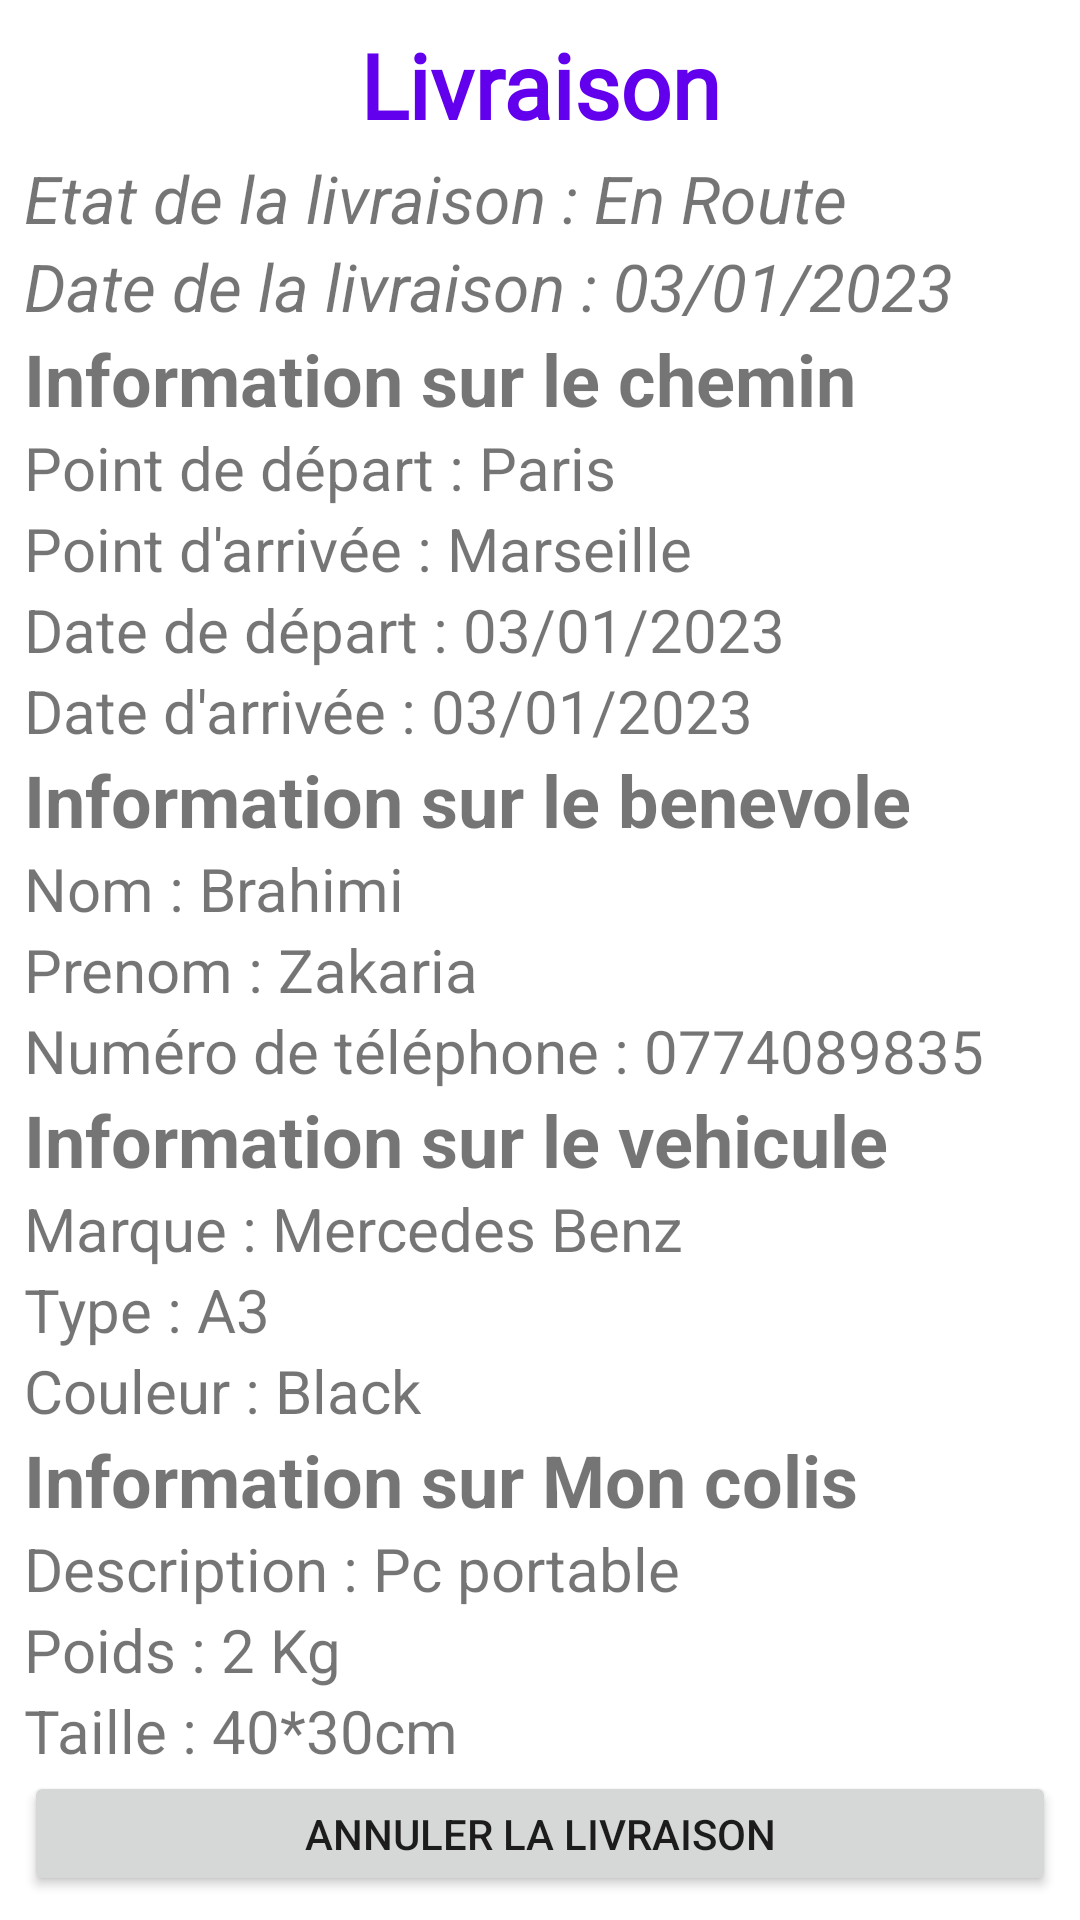

The Android layout XML behind this screen, and the referenced resources:
<!-- AndroidManifest.xml: application theme Theme.Wassali -->
<!-- res/layout/activity_suivimalivraison.xml -->
<?xml version="1.0" encoding="utf-8"?>
<androidx.constraintlayout.widget.ConstraintLayout xmlns:android="http://schemas.android.com/apk/res/android"
    xmlns:app="http://schemas.android.com/apk/res-auto"
    xmlns:tools="http://schemas.android.com/tools"
    android:layout_width="match_parent"
    android:layout_height="match_parent"
    tools:context=".DmLivClient.AfficherDemandeActivity">


    <LinearLayout
        android:id="@+id/linearLayout"
        android:layout_width="0dp"
        android:layout_height="match_parent"
        android:orientation="vertical"
        android:padding="8dp"
        app:layout_constraintEnd_toEndOf="parent"
        app:layout_constraintStart_toStartOf="parent"
        app:layout_constraintTop_toTopOf="parent">

        <TextView
            android:id="@+id/text_titre"
            android:layout_width="match_parent"
            android:layout_height="wrap_content"
            android:fontFamily="@font/akaya_telivigala"
            android:text="Livraison"
            android:textAlignment="center"
            android:textColor="@color/purple_500"
            android:textSize="30sp"
            android:textStyle="bold"
            app:layout_constraintEnd_toEndOf="parent"
            app:layout_constraintStart_toStartOf="parent"
            app:layout_constraintTop_toTopOf="parent" />

        <TextView
            android:id="@+id/text_etat"
            android:layout_width="wrap_content"
            android:layout_height="wrap_content"
            android:paddingTop="3dp"
            android:text="Etat de la livraison : En Route"
            android:textSize="22sp"
            android:textStyle="italic" />

        <TextView
            android:id="@+id/text_date"
            android:layout_width="wrap_content"
            android:layout_height="wrap_content"
            android:text="Date de la livraison : 03/01/2023"
            android:textSize="22sp"
            android:textStyle="italic" />


        <TextView
            android:id="@+id/text_info_chemin"
            android:layout_width="wrap_content"
            android:layout_height="wrap_content"
            android:text="Information sur le chemin"
            android:textSize="24sp"
            android:textStyle="bold" />

        <TextView
            android:id="@+id/text_point_depart"
            android:layout_width="wrap_content"
            android:layout_height="wrap_content"
            android:text="Point de départ : Paris"
            android:textSize="20sp" />

        <TextView
            android:id="@+id/text_point_arrivee"
            android:layout_width="wrap_content"
            android:layout_height="wrap_content"
            android:text="Point d'arrivée : Marseille"
            android:textSize="20sp" />

        <TextView
            android:id="@+id/text_date_depart"
            android:layout_width="wrap_content"
            android:layout_height="wrap_content"
            android:text="Date de départ : 03/01/2023"
            android:textSize="20sp" />

        <TextView
            android:id="@+id/text_date_arrivee"
            android:layout_width="wrap_content"
            android:layout_height="wrap_content"
            android:text="Date d'arrivée : 03/01/2023"
            android:textSize="20sp" />

        <TextView
            android:id="@+id/text_info_benevole"
            android:layout_width="wrap_content"
            android:layout_height="wrap_content"
            android:text="Information sur le benevole"
            android:textSize="24sp"
            android:textStyle="bold" />

        <TextView
            android:id="@+id/text_nom"
            android:layout_width="wrap_content"
            android:layout_height="wrap_content"
            android:text="Nom : Brahimi"
            android:textSize="20sp" />

        <TextView
            android:id="@+id/text_prenom"
            android:layout_width="wrap_content"
            android:layout_height="wrap_content"
            android:text="Prenom : Zakaria"
            android:textSize="20sp" />

        <TextView
            android:id="@+id/text_numero_tel"
            android:layout_width="wrap_content"
            android:layout_height="wrap_content"
            android:text="Numéro de téléphone : 0774089835"
            android:textSize="20sp" />

        <TextView
            android:id="@+id/text_info_vehicule"
            android:layout_width="wrap_content"
            android:layout_height="wrap_content"
            android:text="Information sur le vehicule"
            android:textSize="24sp"
            android:textStyle="bold" />

        <TextView
            android:id="@+id/text_marque"
            android:layout_width="wrap_content"
            android:layout_height="wrap_content"
            android:text="Marque : Mercedes Benz"
            android:textSize="20sp" />

        <TextView
            android:id="@+id/text_type"
            android:layout_width="wrap_content"
            android:layout_height="wrap_content"
            android:text="Type : A3"
            android:textSize="20sp" />

        <TextView
            android:id="@+id/text_couleur"
            android:layout_width="wrap_content"
            android:layout_height="wrap_content"
            android:text="Couleur : Black"
            android:textSize="20sp" />

        <TextView
            android:id="@+id/text_info_colis"
            android:layout_width="wrap_content"
            android:layout_height="wrap_content"
            android:text="Information sur Mon colis"
            android:textSize="24sp"
            android:textStyle="bold" />

        <TextView
            android:id="@+id/text_desc"
            android:layout_width="wrap_content"
            android:layout_height="wrap_content"
            android:text="Description : Pc portable"
            android:textSize="20sp" />

        <TextView
            android:id="@+id/text_poids"
            android:layout_width="wrap_content"
            android:layout_height="wrap_content"
            android:text="Poids : 2 Kg"
            android:textSize="20sp" />

        <TextView
            android:id="@+id/text_taille"
            android:layout_width="wrap_content"
            android:layout_height="wrap_content"
            android:text="Taille : 40*30cm"
            android:textSize="20sp" />

        <Button
            android:id="@+id/button"
            android:layout_width="match_parent"
            android:layout_height="wrap_content"
            android:text="Annuler la livraison"
            android:textAlignment="center"
            app:layout_constraintEnd_toEndOf="parent"
            app:layout_constraintHorizontal_bias="0.892"
            app:layout_constraintStart_toStartOf="parent"
            app:layout_constraintTop_toBottomOf="@+id/text_taille" />


    </LinearLayout>

</androidx.constraintlayout.widget.ConstraintLayout>
<!-- resources referenced by this layout -->
<resources>
  <color name="purple_500">#FF6200EE</color>
  <style name="Theme.Wassali" parent="Theme.MaterialComponents.DayNight.DarkActionBar">
          
          <item name="colorPrimary">@color/purple_500</item>
          <item name="colorPrimaryVariant">@color/purple_700</item>
          <item name="colorOnPrimary">@color/white</item>
          
          <item name="colorSecondary">@color/teal_200</item>
          <item name="colorSecondaryVariant">@color/teal_700</item>
          <item name="colorOnSecondary">@color/black</item>
          
          <item name="android:statusBarColor">?attr/colorPrimaryVariant</item>
          
  
      </style>
  <color name="purple_700">#FF3700B3</color>
  <color name="white">#FFFFFFFF</color>
  <color name="teal_200">#FF03DAC5</color>
  <color name="teal_700">#FF018786</color>
  <color name="black">#FF000000</color>
</resources>
